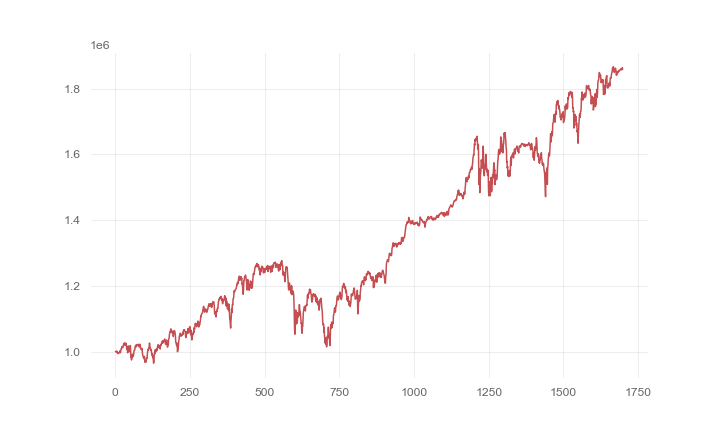

Source data for this figure (header and first rows):
, 0
0, 1000000
1, 1000079
2, 1000957
3, 1001774
4, 1001560
5, 997452
6, 999613
7, 996628
8, 994601
9, 994209
10, 994400
11, 997526
12, 996070
13, 997312
14, 997504
15, 1001494
16, 1002962
17, 996854
18, 1001618
19, 1007679
20, 1007934
21, 1012131
22, 1015186
23, 1012598
24, 1013090
25, 1012398
26, 1016988
27, 1020548
28, 1019089
29, 1025130
30, 1023208
31, 1026335
32, 1022412
33, 1019653
34, 1020858
35, 1025899
36, 1018940
37, 1020137
38, 1006680
39, 1015664
40, 1011738
41, 996415
42, 1002814
43, 1015964
44, 1017026
45, 1008122
46, 999705
47, 1013275
48, 1004625
49, 1010756
50, 1018768
51, 1006010
52, 982803
53, 984677
54, 974784
55, 980227
56, 986398
57, 992294
58, 984062
59, 988211
... 1,639 more rows
